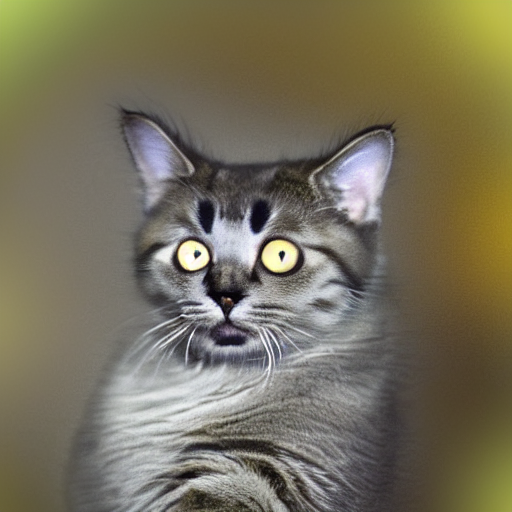
Generation parameters embedded in this image by AUTOMATIC1111 Stable Diffusion web UI or a fork of it (Forge, ...) (PNG 'parameters' text chunk):
cat
Steps: 10, Sampler: DPM++ 2M, Schedule type: Karras, CFG scale: 7.0, Seed: 1257018354, Size: 512x512, Model hash: 6ce0161689, Model: v1-5-pruned-emaonly, ControlNet 0: "Module: scribble_pidinet, Model: control_v11p_sd15_scribble, Weight: 1.0, Resize Mode: Crop and Resize, Processor Res: 64, Threshold A: 0.5, Threshold B: 0.5, Guidance Start: 0.0, Guidance End: 1.0, Pixel Perfect: True, Control Mode: ControlNet is more important", Version: v1.9.4